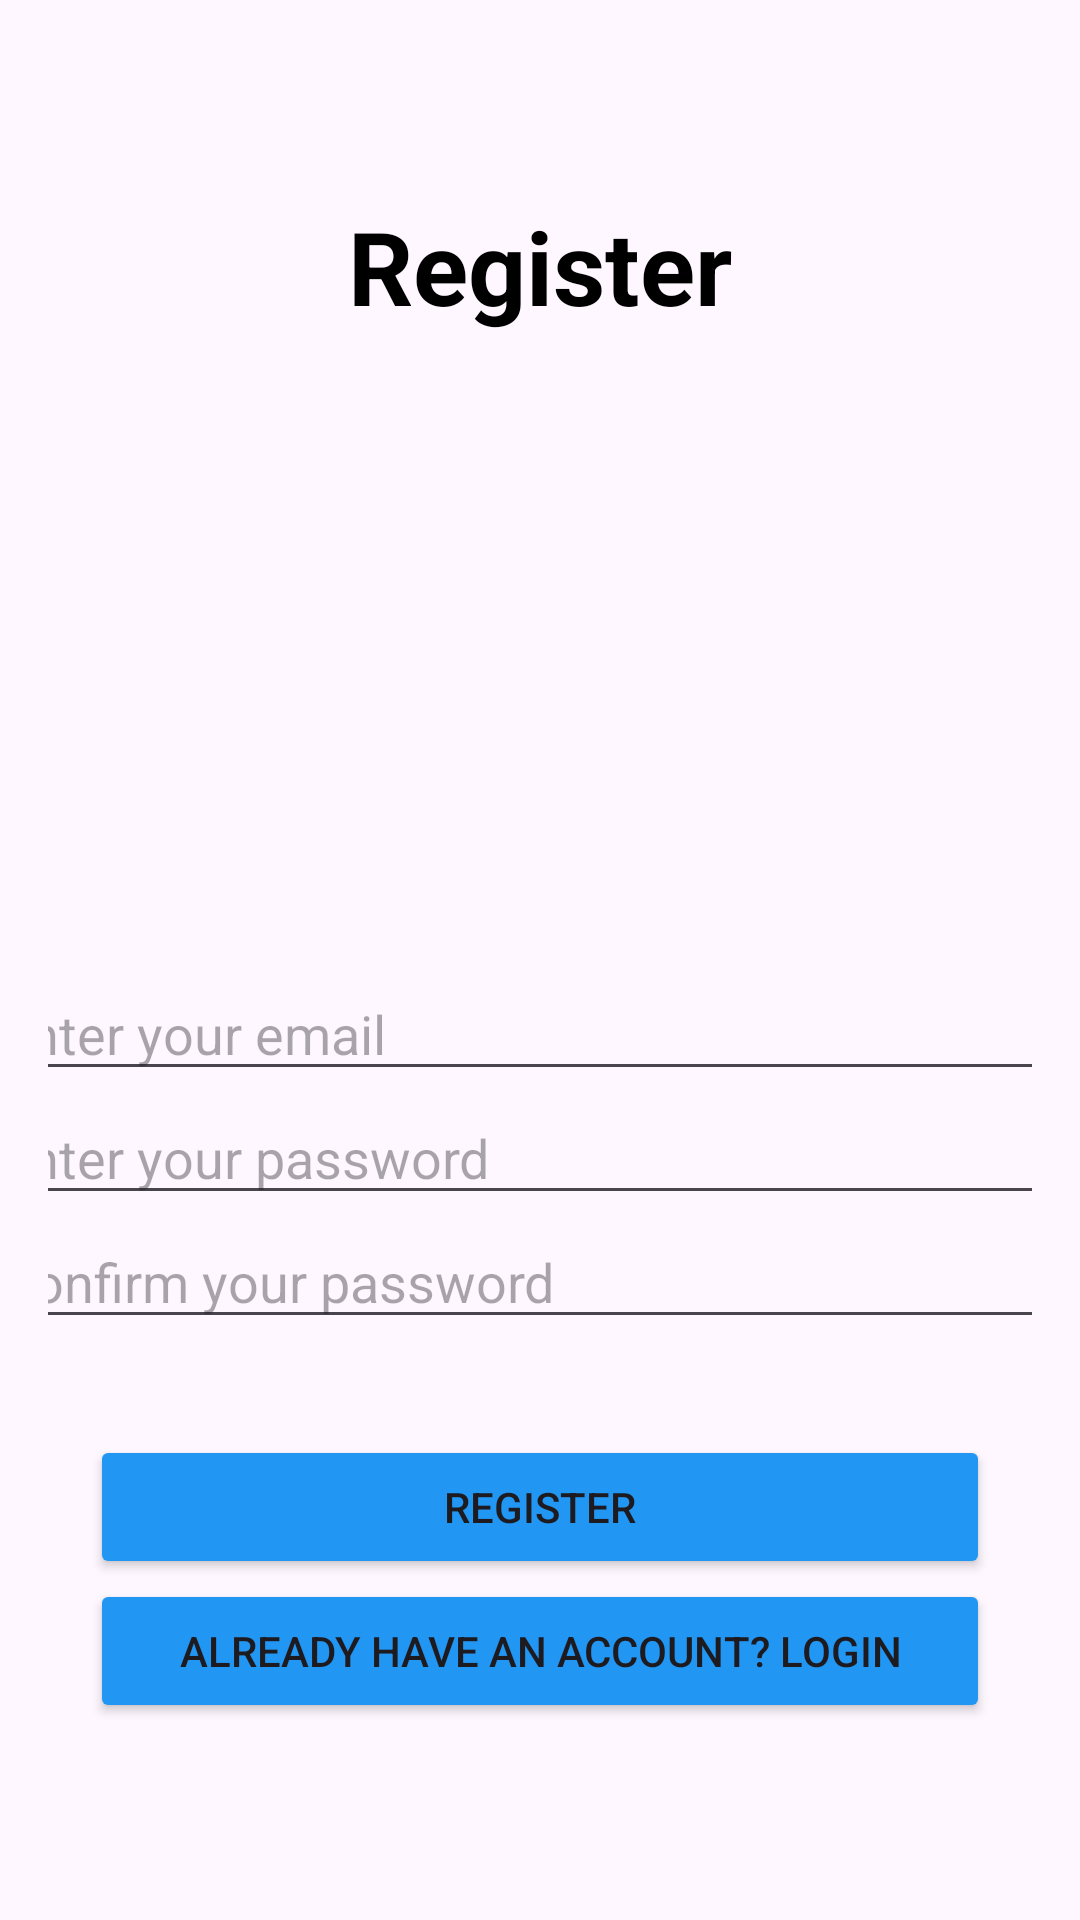

Android layout source for this screen:
<!-- AndroidManifest.xml: application theme Theme.GeoTag -->
<!-- res/layout/activity_register.xml -->
<androidx.constraintlayout.widget.ConstraintLayout xmlns:android="http://schemas.android.com/apk/res/android"
    xmlns:app="http://schemas.android.com/apk/res-auto"
    xmlns:tools="http://schemas.android.com/tools"
    android:id="@+id/linearLayout2"
    android:layout_width="match_parent"
    android:layout_height="match_parent"
    android:orientation="vertical"
    android:padding="16dp">

    <TextView
        android:id="@+id/textView2"
        android:layout_width="wrap_content"
        android:layout_height="wrap_content"
        android:fontFamily="sans-serif"
        android:text="Register"
        android:textAlignment="center"
        android:textColor="#000000"
        android:textSize="34sp"
        android:textStyle="bold"
        app:layout_constraintBottom_toTopOf="@+id/imageView2"
        app:layout_constraintEnd_toEndOf="parent"
        app:layout_constraintHorizontal_bias="0.5"
        app:layout_constraintStart_toStartOf="parent"
        app:layout_constraintTop_toTopOf="parent"
        app:layout_constraintVertical_chainStyle="packed" />

    <ImageView
        android:id="@+id/imageView2"
        android:layout_width="340dp"
        android:layout_height="179dp"
        android:layout_marginBottom="32dp"
        app:layout_constraintBottom_toTopOf="@+id/emailInput"
        app:layout_constraintEnd_toEndOf="parent"
        app:layout_constraintHorizontal_bias="0.5"
        app:layout_constraintStart_toStartOf="parent"
        app:layout_constraintTop_toBottomOf="@+id/textView2"
        app:srcCompat="@drawable/new_user_art" />

    <EditText
        android:id="@+id/emailInput"
        android:layout_width="370dp"
        android:layout_height="wrap_content"
        android:hint="Enter your email"
        android:inputType="textEmailAddress"
        app:layout_constraintBottom_toTopOf="@+id/passwordInput"
        app:layout_constraintEnd_toEndOf="parent"
        app:layout_constraintHorizontal_bias="0.5"
        app:layout_constraintStart_toStartOf="parent"
        app:layout_constraintTop_toBottomOf="@+id/imageView2" />

    <EditText
        android:id="@+id/confirmPasswordInput"
        android:layout_width="370dp"
        android:layout_height="wrap_content"
        android:layout_marginBottom="32dp"
        android:hint="Confirm your password"
        android:inputType="textPassword"
        app:layout_constraintBottom_toTopOf="@+id/registerButton"
        app:layout_constraintEnd_toEndOf="parent"
        app:layout_constraintHorizontal_bias="0.5"
        app:layout_constraintStart_toStartOf="parent"
        app:layout_constraintTop_toBottomOf="@+id/passwordInput" />

    <EditText
        android:id="@+id/passwordInput"
        android:layout_width="370dp"
        android:layout_height="wrap_content"
        android:hint="Enter your password"
        android:inputType="textPassword"
        app:layout_constraintBottom_toTopOf="@+id/confirmPasswordInput"
        app:layout_constraintEnd_toEndOf="parent"
        app:layout_constraintHorizontal_bias="0.5"
        app:layout_constraintStart_toStartOf="parent"
        app:layout_constraintTop_toBottomOf="@+id/emailInput" />

    <Button
        android:id="@+id/registerButton"
        android:layout_width="300dp"
        android:layout_height="wrap_content"
        android:backgroundTint="#2196F3"
        android:text="Register"
        app:layout_constraintBottom_toTopOf="@+id/loginRedirectButton"
        app:layout_constraintEnd_toEndOf="parent"
        app:layout_constraintHorizontal_bias="0.5"
        app:layout_constraintStart_toStartOf="parent"
        app:layout_constraintTop_toBottomOf="@+id/confirmPasswordInput" />

    <Button
        android:id="@+id/loginRedirectButton"
        android:layout_width="300dp"
        android:layout_height="wrap_content"
        android:backgroundTint="#2196F3"
        android:text="Already have an account? Login"
        app:layout_constraintBottom_toBottomOf="parent"
        app:layout_constraintEnd_toEndOf="parent"
        app:layout_constraintHorizontal_bias="0.5"
        app:layout_constraintStart_toStartOf="parent"
        app:layout_constraintTop_toBottomOf="@+id/registerButton" />
</androidx.constraintlayout.widget.ConstraintLayout>
<!-- resources referenced by this layout -->
<resources>
  <style name="Theme.GeoTag" parent="Base.Theme.GeoTag" />
  <style name="Base.Theme.GeoTag" parent="Theme.Material3.DayNight.NoActionBar">
          <item name="android:statusBarColor">@android:color/transparent</item>
      </style>
</resources>
